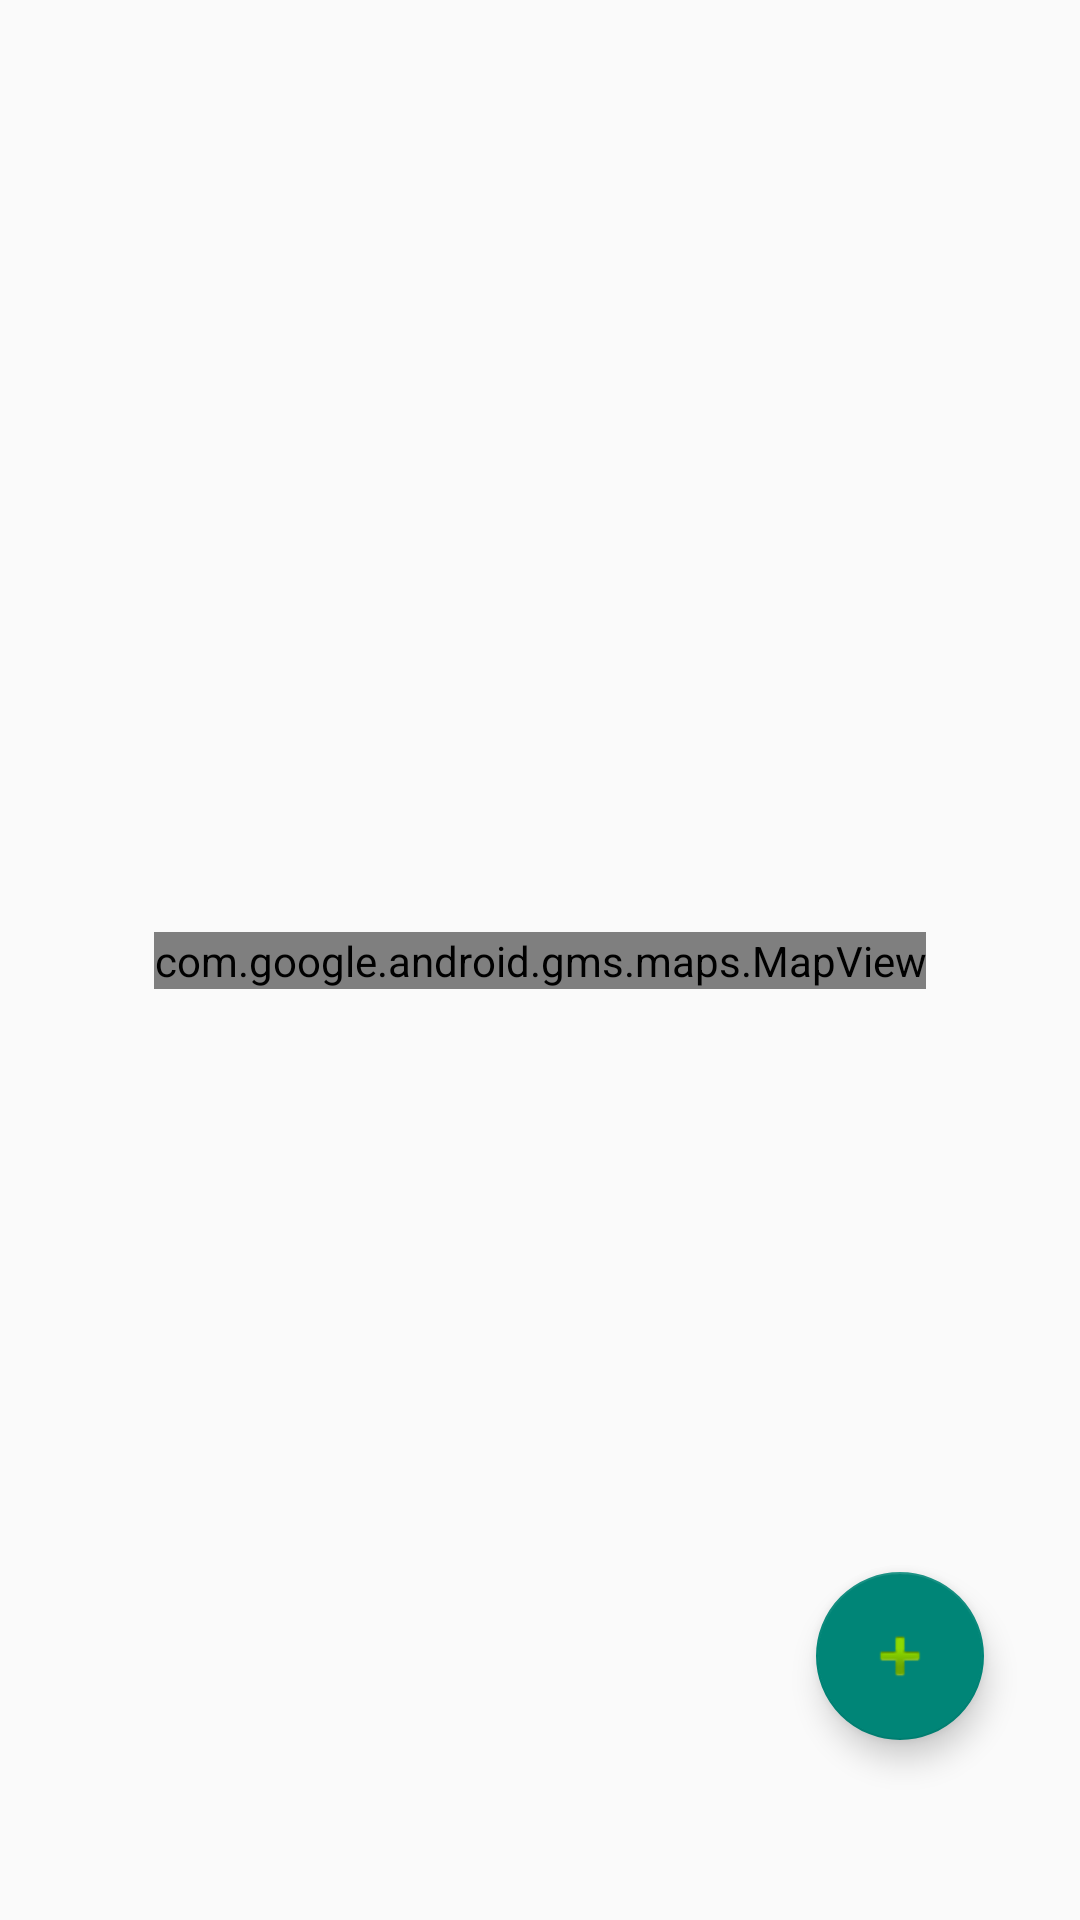

Here is an Android app screen rendered from its layout file. Give the layout XML and the strings, colors and styles it references.
<!-- AndroidManifest.xml: application theme Theme.AppCompat.Light.NoActionBar -->
<!-- res/layout/maplayout.xml -->
<?xml version="1.0" encoding="utf-8"?>
<android.support.constraint.ConstraintLayout
    xmlns:android="http://schemas.android.com/apk/res/android"
    xmlns:app="http://schemas.android.com/apk/res-auto"
    xmlns:tools="http://schemas.android.com/tools"
    android:layout_width="match_parent"
    android:layout_height="match_parent">

    <com.google.android.gms.maps.MapView
        android:id="@+id/map"
        android:layout_width="wrap_content"
        android:layout_height="wrap_content"
        android:layout_marginBottom="8dp"
        android:layout_marginEnd="8dp"
        android:layout_marginStart="8dp"
        android:layout_marginTop="8dp"
        app:layout_constraintBottom_toBottomOf="parent"
        app:layout_constraintEnd_toEndOf="parent"
        app:layout_constraintStart_toStartOf="parent"
        app:layout_constraintTop_toTopOf="parent" />

    <android.support.design.widget.FloatingActionButton
        android:id="@+id/floatingActionButton"
        android:layout_width="wrap_content"
        android:layout_height="wrap_content"
        android:layout_marginBottom="60dp"
        android:layout_marginEnd="32dp"
        android:clickable="true"
        app:layout_constraintBottom_toBottomOf="parent"
        app:layout_constraintEnd_toEndOf="parent"
        app:srcCompat="@android:drawable/ic_input_add" />

</android.support.constraint.ConstraintLayout>
<!-- resources referenced by this layout -->
<resources>

</resources>
